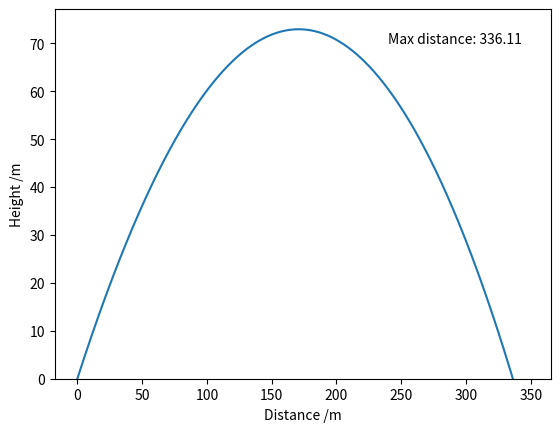

Source code (Python):
#split two second-order ODEs into four coupled first-order ODEs
#use numerical solver??
#find optimal angle (less than 45)

import numpy as np
import matplotlib.pyplot as plt
from scipy.integrate import solve_ivp

def dsdt(t, S, B):
    x, vx, y, vy = S
    return [vx, -B*np.sqrt(vx**2+vy**2)*vx, vy, -g-B*np.sqrt(vx**2+vy**2)*vy]

def distance(a, B, V, t=8):
    sol = solve_ivp(dsdt, [0, t], y0 = [0, V*np.cos(a), 0, V*np.sin(a)], t_eval = np.linspace(0, t, 10000), args = (B,))
    pos_idx = np.where(np.diff(np.sign(sol.y[2])) < 0)[0][0]
    neg_idx = pos_idx + 1
    distance = (sol.y[0][pos_idx] + sol.y[0][neg_idx]) / 2
    return distance

#define variables
rho = 1.225
Cd = 0.47 #approximate value only 
r = 0.025
A = np.pi * (r**2)
b = 0.5 * rho * Cd * A
m = 2
B = b / m
V = 60
g = 9.80665

#angles
a1 = 40 * np.pi / 180
a2 = 45 * np.pi / 180
a3 = 50 * np.pi / 180

#atol = 1e-7, rtol = 1e-4
sol1 = solve_ivp(dsdt, [0, 8], y0 = [0, V*np.cos(a1), 0, V*np.sin(a1)], t_eval = np.linspace(0, 8, 4000), args = (B,))
max_distance = round(distance(a1, B, V, 8), 2)

x1 = sol1.y[0]
y1 = sol1.y[2]

# Height against distance graph
plt.figure(1)
plt.plot(x1, y1)
plt.ylim(bottom = 0)
plt.xlabel("Distance /m")
plt.ylabel("Height /m")
plt.text(240, 70, f'Max distance: {max_distance}')

plt.show()
